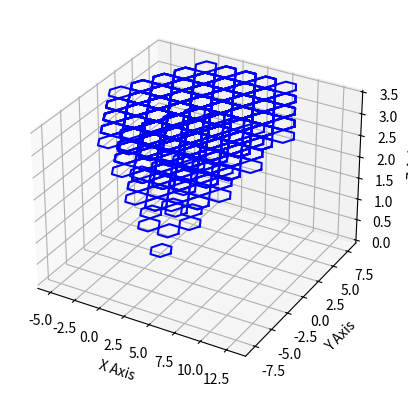

Generate this figure with matplotlib:
from typing import List, Tuple, Dict
import math
import numpy as np
import matplotlib.pyplot as plt
from mpl_toolkits.mplot3d import Axes3D

# Define type aliases for clarity
Point3D = Tuple[float, float, float]
Hexagon3D = List[Point3D]

def generate_hexagon(center: Point3D, side_length: float, elevation: float) -> Hexagon3D:
    """
    Generate the vertices of a 3D hexagon centered at `center` with a given `side_length`,
    placed at a specific elevation (z-coordinate).

    This function calculates the coordinates for each vertex of the hexagon by iterating
    through the angles that define the vertices of a hexagon, utilizing trigonometric
    functions to find the x and y coordinates based on the center position.

    Args:
        center (Point3D): The center point (x, y, z) of the hexagon.
        side_length (float): The length of each side of the hexagon.
        elevation (float): The z-coordinate for all vertices of the hexagon.

    Returns:
        Hexagon3D: List of tuples representing the vertices of the hexagon.
    """
    vertices = []
    for i in range(6):
        angle_rad = math.pi / 3 * i  # Simplified from 2*pi/6
        x = center[0] + side_length * math.cos(angle_rad)
        y = center[1] + side_length * math.sin(angle_rad)
        vertices.append((x, y, elevation))
    return vertices

def generate_3d_structure(layers: int, side_length: float) -> Dict[int, List[Hexagon3D]]:
    """
    Generate a 3D structure of stacked hexagons, where each layer above is derived from
    the central points of the hexagons in the layer below. This structure forms a pyramidal
    shape made of hexagons.

    The function iterates through each layer, starting from the base layer, generating
    hexagons positioned based on the hexagons from the previous layer, progressively
    increasing the elevation for each layer.

    Args:
        layers (int): The number of layers to generate, including the base layer.
        side_length (float): The side length of each hexagon in the structure.

    Returns:
        Dict[int, List[Hexagon3D]]: A dictionary mapping each layer index to a list of
                                    hexagons (defined by their vertices) in that layer.
    """
    structure = {}
    elevation = 0.0
    elevation_step = side_length * math.sqrt(3) / 2  # Adjusted for accurate layer spacing

    # Base layer initialization
    base_center = (0.0, 0.0, elevation)
    structure[0] = [generate_hexagon(base_center, side_length, elevation)]

    # Generate subsequent layers
    for layer in range(1, layers):
        elevation += elevation_step
        previous_layer_hexagons = structure[layer - 1]
        current_layer_hexagons = []

        for hexagon in previous_layer_hexagons:
            # Generate surrounding hexagons for each hexagon in the previous layer
            for i in range(6):
                angle_rad = math.pi / 3 * i
                x = hexagon[0][0] + side_length * 2 * math.cos(angle_rad)  # Use the first point as reference
                y = hexagon[0][1] + side_length * 2 * math.sin(angle_rad)
                new_hexagon_center = (x, y, elevation)
                # Prevent duplication of hexagons in the current layer
                if not any(np.allclose(new_hexagon_center, hex[0]) for hex in current_layer_hexagons):
                    current_layer_hexagons.append(generate_hexagon(new_hexagon_center, side_length, elevation))

        structure[layer] = current_layer_hexagons

    return structure

def plot_3d_structure(structure: Dict[int, List[Hexagon3D]]):
    """
    Plot the 3D structure of hexagons using matplotlib to create an interactive 3D plot.
    This visualization helps in understanding the spatial arrangement and layering of
    the hexagons in the 3D structure.

    Args:
        structure (Dict[int, List[Hexagon3D]]): The 3D hexagonal structure to plot, 
                                                where each key is a layer index.

    Returns:
        None. This function directly displays the plot.
    """
    fig = plt.figure()
    ax = fig.add_subplot(111, projection='3d')

    # Iterate through each layer and hexagon, plotting their vertices
    for layer, hexagons in structure.items():
        for hexagon in hexagons:
            xs, ys, zs = zip(*hexagon + [hexagon[0]])  # Close the hexagon loop
            ax.plot(xs, ys, zs, 'b-')

    ax.set_xlabel('X Axis')
    ax.set_ylabel('Y Axis')
    ax.set_zlabel('Z Axis')

    plt.show()

# Main execution
if __name__ == "__main__":
    layers = 5  # Total layers including the base
    side_length = 1.0  # Side length of each hexagon

    structure = generate_3d_structure(layers, side_length)
    plot_3d_structure(structure)

